Labelled photos from "processed_esp32cam", an image-classification folder in Buddhadeb-ss/TinyCV-ESP32-CAM. The possible labels are: background, cream container, earbuds case, glue stick, microcontroller board, mouse.

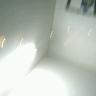
Label: background

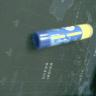
Label: glue stick

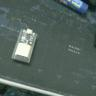
Label: microcontroller board

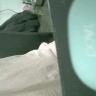
Label: earbuds case

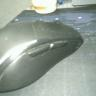
Label: mouse

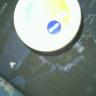
Label: cream container
